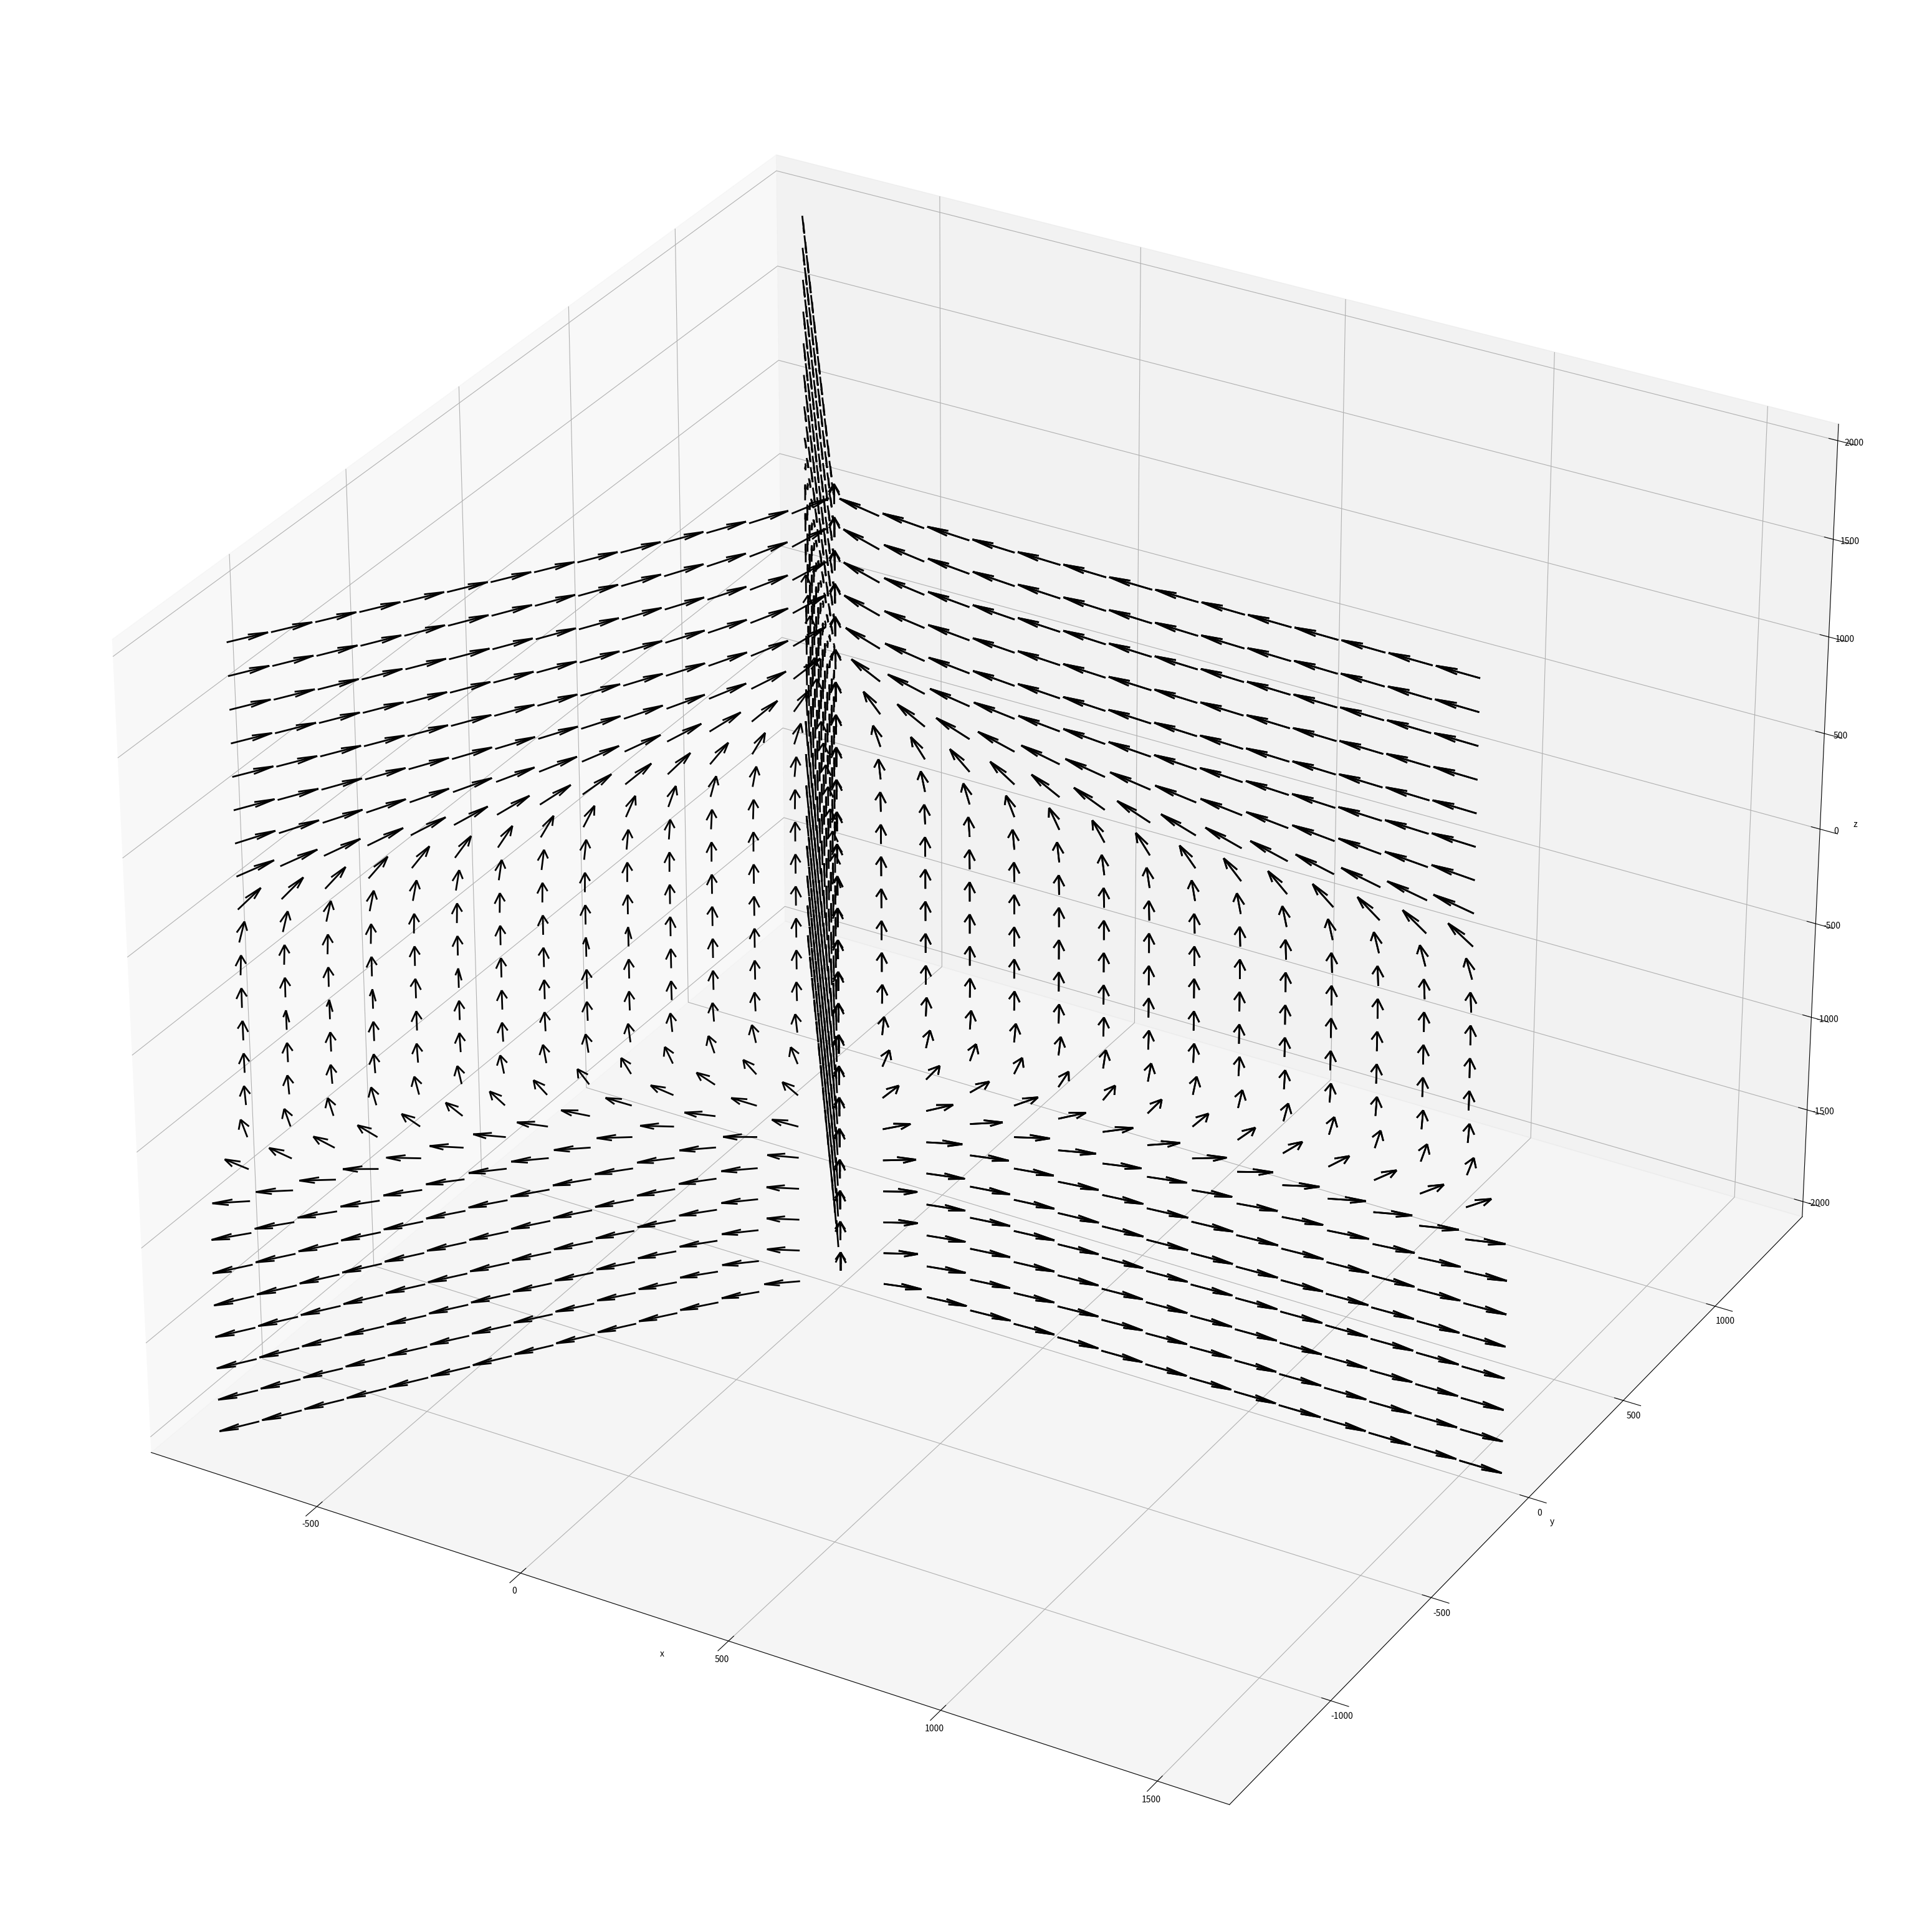
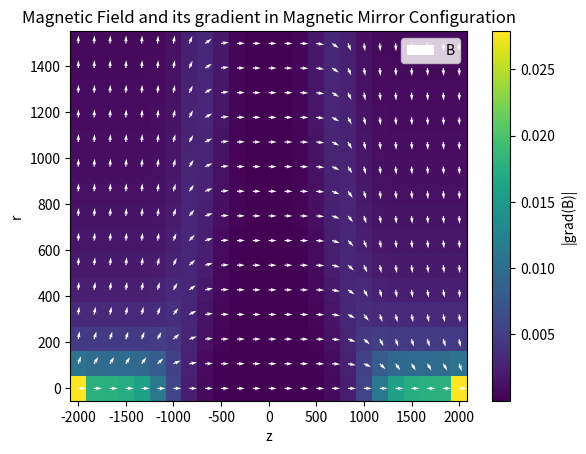

Write the Python code that produced these figures, in order.
import matplotlib.pyplot as plt
import numpy as np


class MagneticField:
    def __init__(self, k, zc,r,theta,z ):
        self.k = k
        self.zc = zc
        self.r = r
        self.theta = theta
        self.z = z
        self.R,self.Theta,self.Z=np.meshgrid(r,theta,z,indexing='ij')

        
    def B_field_lines(self,Z,R,k,zc,smooth=300):

        """Magnetic field in a magnetic mirror configuration."""

        conditions=[Z<-(zc/2-smooth), (Z>=-(zc/2-smooth))&(Z<=(zc/2-smooth)), Z>(zc/2-smooth)]
        values=[R/(1+np.exp(-k*(Z+zc))), R, R/(1+np.exp(k*(Z-zc)))]
        return np.abs(np.select(conditions, values))
  

    def Compute_field(self):    
        B=self.B_field_lines(self.Z,self.R,self.k,self.zc)


        Bz,Bt,Br=np.gradient(B,self.r,self.theta,self.z)

        #normalise the vectors
        magnitude=np.sqrt(Br**2+Bt**2+Bz**2)
        magnitude[magnitude == 0] = 1

        Br/=magnitude
        Bz/=magnitude
        Bt/=magnitude

        self.Br=Br
        self.Bt=Bt
        self.Bz=Bz

        #passage en cartésien
        X=self.R * np.cos(self.Theta)
        Y=self.R * np.sin(self.Theta)

        self.X=X
        self.Y=Y

        Bx = Br * np.cos(self.Theta) - Bt * np.sin(self.Theta)
        By = Br * np.sin(self.Theta) + Bt * np.cos(self.Theta)

        self.Bx=Bx
        self.By=By
        return Bx,By,Bz,X,Y,self.Z

    def Compute_gradient(self):
        #compute gradient de B
        dBr_dr, dBr_dtheta, dBr_dz = np.gradient(self.Br, self.r, self.theta, self.z)
        dBt_dr, dBt_dtheta, dBt_dz = np.gradient(self.Bt, self.r, self.theta, self.z)
        dBz_dr, dBz_dtheta, dBz_dz = np.gradient(self.Bz, self.r, self.theta, self.z)

        dBr_dtheta /= self.R  # Scale by 1/r
        dBt_dtheta /= self.R  # Scale by 1/r
        dBz_dtheta /= self.R  # Scale by 1/r

        gradient_tensor = np.zeros((3, 3) + self.Br.shape)  # Shape: (3, 3, Nr, Ntheta, Nz)
        gradient_tensor[0, 0] = dBr_dr
        gradient_tensor[0, 1] = dBt_dr
        gradient_tensor[0, 2] = dBz_dr
        gradient_tensor[1, 0] = dBr_dtheta-self.Bt / self.R
        gradient_tensor[1, 1] = dBt_dtheta+self.Br / self.R
        gradient_tensor[1, 2] = dBz_dtheta
        gradient_tensor[2, 0] = dBr_dz
        gradient_tensor[2, 1] = dBt_dz
        gradient_tensor[2, 2] = dBz_dz

        self.gradient_tensor=gradient_tensor

        gradient_magnitude = np.sqrt(np.sum(gradient_tensor**2, axis=(0, 1)))
        return gradient_magnitude



def main():

    z=np.linspace(-2000,2000,25)
    r=np.linspace(0.1,1500,15)
    theta=np.linspace(0,2*np.pi,4)

    k=0.01
    zc=1000

    magnetic_field=MagneticField(k, zc,r,theta,z)

    R=magnetic_field.R
    Bx,By,Bz,X,Y,Z=magnetic_field.Compute_field()
    Br=magnetic_field.Br
    gradient_magnitude=magnetic_field.Compute_gradient()

    fig=plt.figure(figsize=(40,40))
    ax=fig.add_subplot(111, projection='3d')
    ax.quiver(X,Y,Z,Bx,By,Bz,color='black',label='Magnetic Field Vectors',length=100,linewidth=2,arrow_length_ratio=0.5,normalize=True)
    plt.xlabel('x')
    plt.ylabel('y')
    ax.set_zlabel('z')
    # plt.show()


    plt.figure()
    plt.pcolormesh(Z[:,0,:],R[:,0,:],gradient_magnitude[:,0,:],cmap='viridis')
    plt.colorbar(label='|grad(B)|')
    plt.quiver(Z[:,0,:],R[:,0,:],Bz[:,0,:],Br[:,0,:],color='white',label='B',width=0.003,scale=50,headwidth=3)
    plt.xlabel('z')
    plt.ylabel('r')
    plt.title('Magnetic Field and its gradient in Magnetic Mirror Configuration')
    plt.legend()
    # plt.savefig('B_field_mirror.png')
    plt.show()





if __name__ == "__main__":
    main()